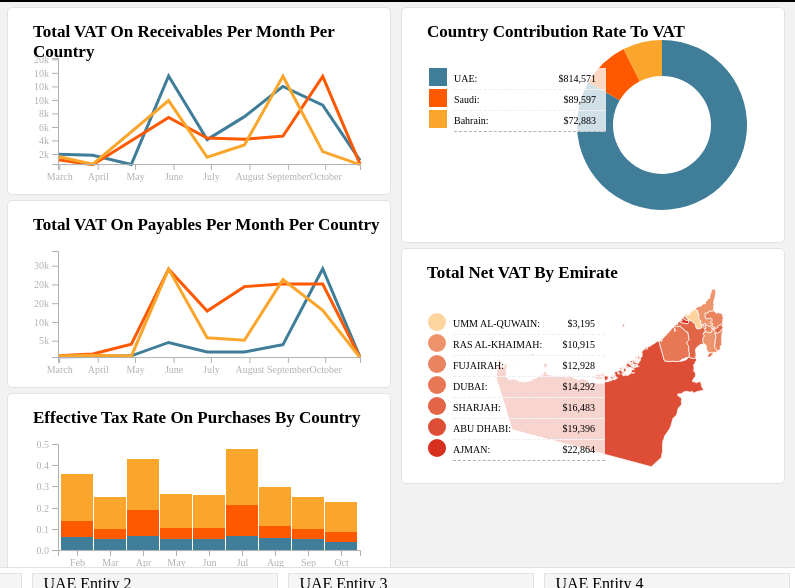
D3 v4 page, settled after 360 driven frames (6 s of simulated time); the page loaded 2 data file(s).


  window.dataLayer = window.dataLayer || [];
  function gtag(){dataLayer.push(arguments);}
  gtag('js', new Date());

  gtag('config', 'UA-80353750-1');

// ── js/scripts.js
function getUrlVars() {
    var vars = {},
        hash;

    if (window.location.href.indexOf("?") >= 1) {
        var hashes = window.location.href.slice(window.location.href.indexOf('?') + 1).split('&');

        for (var i = 0; i < hashes.length; i++) {
            hash = hashes[i].split('=');
            vars[hash[0]] = hash[1];
        }
    } else {
        var vars = {
            "data": "main"
        }
    }


    return vars;
}

$("#newData").click(function(){
    $(".wall").css("background","#000000a1").css("z-index","1000")
    $(".newupload").css("top","50%")
})
urlVars = getUrlVars()
console.log(urlVars.data)
const color = d3.scaleOrdinal(["rgb(63, 125, 152)", "#FF5900", "rgb(250, 165, 43)", "#77A22D", "#666666", "rgb(0, 153, 196)"]);



var currency = [{
    "country": "USD",
    "value": "1"
}, {
    "country": "AED",
    "value": "3.67"
}]

var currencySelect = d3.select("header").append("select").attr("id", "currencySelector")

var currencyOptions = currencySelect.selectAll("option")
    .data(currency)
    .enter()
    .append("option");

currencyOptions.text(function(d) {
        return d.country
    })
    .attr("value", function(d) {
        return d.value;


    })
    .attr("id", function(d) {
        return d.country;


    });

currencySelect.on("change", changeIt)

var sect = document.getElementById("currencySelector");
var country = sect.options[sect.selectedIndex].value;
var countryName = sect.options[sect.selectedIndex].id;
//console.log(country)
if (countryName == "AED") {
    var symbol = "د.إ"
} else {
    var symbol = "$"
}
// console.log(country)

function changeIt() {


    if ($(".changeView").attr("onclick") == "SingularView()") {
        $(".legend-container").remove()
        dashboard()
    } else {
        SingularView()
    }
    sideAnalytics()

}


function load_dataset(csv) {
    var data = d3.csvParse(csv)
    create_table(data);
}

function create_table(data) {

    // console.log(data)

}





$(".changeView").click(function() {

    if ($(".changeView").attr("onclick") == "SingularView()") {
        d3.select(".changeView").attr("onclick", "dashboard()")
        $(".changeView").text("Entitiy View")

        d3.select("#fourth").style("height", "91%").style("width", "-webkit-fill-available")
            // d3.select(".categories").style("height", "48%")


    } else {
        d3.select(".changeView").attr("onclick", "SingularView()")
        $(".changeView").text("Overall View")
    }
})

SingularView()
sideAnalytics()
var appHeight = "82%"

$(".main-container").css("height", appHeight)
    // $("#receivables").css("width", "50%")

d3.select(".main-container").style("height", $(".main-container").height() - 100)
d3.select(".side").style("height", $(".main-container").height() + 22)

var lastWidth = $(window).width();

$(window).resize(function() {

    if ($(window).width() != lastWidth) {
        // window.onresize = function(event) {
        var countdiv = $("#pie").length;
        var i = 1;
        $("#pie").remove()
        $("#pie").each(function() {

            if (countdiv != i) {
                $(this).remove();
            }
            i++;

        });

        var cnt = $("#newContainer").contents();
        $("#newContainer").replaceWith(cnt);
        $("svg").remove()
        $("#fourth *").remove()
        $("#taxrate *").remove()
        $("#pie *").remove()
        $("#pie").remove()
        $(".main h2").remove()

        // $(".side ul").remove()
        $(".main-container").css("height", appHeight)

        d3.select(".main-container").style("height", $(".main-container").height() - 100).attr("width", "-webkit-fill-available")
        d3.select(".side").style("height", $(".main-container").height() + 65)
        var obj = {};
        // $('#pie').each(function(){
        //     var text = $.trim($(this));
        //     if(obj[text]){
        //         $(this).remove();
        //     } else {
        //         obj[text] = true;
        //     }
        // })
        // $(function(){                                                               


        // });
        if ($(".changeView").attr("onclick") == "SingularView()") {
            dashboard()
        } else {
            SingularView()
        }




        // d3.selectAll("svg").attr("viewBox","0 0 "+$("#receivables").width()+" "+$("#receivables").width())

        setTimeout(function() {

                // var obj = {};
                // $('.legend-container').each(function(){
                //     var text = $.trim($(this).text());
                //     if(obj[text]){
                //         $(this).remove();
                //     } else {
                //         obj[text] = true;
                //     }
                // })
                var seen = {};
                $('.legend-container .legend').each(function() {
                    var txt = $(this).text();
                    if (seen[txt])
                        $(this).remove();
                    else
                        seen[txt] = true;
                });
                $('.legend-container').each(function() {
                    var txt = $(this).text();
                    if (seen[txt])
                        $(this).remove();
                    else
                        seen[txt] = true;
                });
            }, 150)
            // }
        lastWidth = $(window).width();
    }
})

function formatMoney(n, c, d, t) {
    var c = isNaN(c = Math.abs(c)) ? 0 : c,
        d = d == undefined ? "." : d,
        t = t == undefined ? "," : t,
        s = n < 0 ? "-" : "",
        i = String(parseInt(n = Math.abs(Number(n) || 0).toFixed(c))),
        j = (j = i.length) > 3 ? j % 3 : 0;

    return s + (j ? i.substr(0, j) + t : "") + i.substr(j).replace(/(\d{3})(?=\d)/g, "$1" + t) + (c ? d + Math.abs(n - i).toFixed(c).slice(2) : "");
};

function SingularView() {
    var sect = document.getElementById("currencySelector");
    var country = sect.options[sect.selectedIndex].value;
    var countryName = sect.options[sect.selectedIndex].id;
    // console.log(country)
    if (countryName == "AED") {
        var symbol = "د.إ"
    } else {
        var symbol = "$"
    }
    $("#pie svg").remove()
    $("#pie *").remove()
    $("#pie").remove()
    $(".tooltip").remove()
    $("#receivables").remove()
    $("#payables").remove()
    $("#taxrate").remove()
    $(".lower").hide()
    $("#secondary").addClass("SecondView")
    d3.select(".main").style("display", "flex")
    d3.select("#primary").style("display", "block")
    d3.select("#fourth").style("width", "100%")
    d3.select("#primary").append("div").attr("id", "newContainer").style("width", "100%")
    d3.select("#newContainer").append("div").attr("id", "receivables")
    d3.select("#newContainer").append("div").attr("id", "payables")
    d3.select("#newContainer").append("div").attr("id", "taxrate")
        // d3.select("#primary").append("div").attr("id", "distribution")
        // d3.select("#taxrate").style("margin-top", "1%")
    d3.select("#secondary").style("display", "block").style("height", "56%")
    d3.select("#fourth").style("height", "91%").style("width", "-webkit-fill-available")
    d3.select("#secondary").append("div").attr("id", "pie").style("width", "-webkit-fill-available")
    $("#pie").insertBefore("#fourth");
    $("svg").remove()
    $("#fourth *").remove()
    $(".main h2").remove()
    d3.csv("data/" + urlVars.data + "/data.csv", function(data) {


        // Iterate over array
        data.forEach(function(e, i) {
            // Iterate over the keys of object
            Object.keys(e).forEach(function(key) {

                // Copy the value
                var val = e[key],
                    newKey = key.replace(/\s+/g, '');

                // Remove key-value from object
                delete data[i][key];

                // Add value with new key
                data[i][newKey] = val;
            });
        });

        // // console.log(data)

        var parseTime = d3.timeParse("%d-%m-%y");
        // console.log(data);
        // console.log(country)

        var Entitydata = data.map(data => ({

            EntityCode: data.EntityCode,
            ReportingDate: Date.parse(parseTime(data.ReportingDate)),
            TransactionTypeCode: data.TransactionTypeCode,
            TaxClassificationCode: data.TaxClassificationCode,
            TransactionAmountNet: data.TransactionAmountNet * parseInt(country),
            TransactionAmountTax: data.TransactionAmountTax * parseInt(country),
            InvoiceID: data.InvoiceID,
            InvoiceDate: data.InvoiceDate,
            TransactionCurrency: data.TransactionCurrency,
            Currency: data.Currency,
            SupplyTypeCode: data.SupplyTypeCode,
            IrrecoverableCode: data.IrrecoverableCode,
            CustomerVATNumber: data.CustomerVATNumber,
            ShipTo: data.ShipTo,
            ShipFrom: data.ShipFrom,
            Emirate: data.Emirate
        }))

        // console.log(Entitydata)

        var data = data.map(data => ({

            // EntityCode: "one",

            EntityCode: data.EntityCode.split('_')[0],
            ReportingDate: Date.parse(parseTime(data.ReportingDate)),
            ClassicDate: parseTime(data.ReportingDate),
            TransactionTypeCode: data.TransactionTypeCode,
            TaxClassificationCode: data.TaxClassificationCode,
            TransactionAmountNet: data.TransactionAmountNet * parseInt(country),
            TransactionAmountTax: data.TransactionAmountTax * parseInt(country),
            InvoiceID: data.InvoiceID,
            InvoiceDate: data.InvoiceDate,
            TransactionCurrency: data.TransactionCurrency,
            Currency: data.Currency,
            SupplyTypeCode: data.SupplyTypeCode,
            IrrecoverableCode: data.IrrecoverableCode,
            CustomerVATNumber: data.CustomerVATNumber,
            ShipTo: data.ShipTo,
            ShipFrom: data.ShipFrom,
            Emirate: data.Emirate
        }))





        // console.log(data)

        // 2. Use the margin convention practice 
        var margin = {
                top: 50,
                right: 30,
                bottom: 30,
                left: 50
            },
            width = $("#taxrate").width() - margin.left - margin.right // Use the window's width 
            ,
            height = $("#taxrate").height() - margin.top - margin.bottom; // Use the window's height



        var dataset = data.filter(function(d) {
            return d.TransactionTypeCode == "receivable";
        })

        var Fulldataset = Entitydata.filter(function(d) {
            return d.TransactionTypeCode == "receivable";
        })


        d3.select("#receivables").append("h2").html("Total VAT on Receivables Per Month Per Country")


        // console.log(dataset)

        var svg = d3.select("#receivables")
            .append("svg")
            // .attr("viewBox","0 0 "+width+" "+height)
            .attr("width", width + margin.left + margin.right)
            .attr("height", height + margin.top + margin.bottom)
            .append("g")
            .attr("transform",
                "translate(" + margin.left + "," + margin.top + ")");

        var x = d3.scaleTime().range([0, width]);
        var y = d3.scaleLinear().range([height, 0]);





        // console.log(min)

        // Scale the range of the data
        x.domain(d3.extent(dataset, function(d) {
            return d.ReportingDate;
        }));
        // y.domain(d3.extent(dataset, function(d) {
        //     return d.TransactionAmountTax;
        // })).nice();


        // Nest the entries by symbol
        var dataNest = d3.nest()
            .key(function(d) {
                return d.EntityCode;
            })
            .key(function(d) {
                return d.ReportingDate;
            })
            .rollup(function(v) {
                return d3.sum(v, function(d) {
                    return d.TransactionAmountTax;
                });
            })
            .entries(dataset);

        // // console.log(dataNest);
        // Define the line
        var priceline = d3.line()
            .x(function(d) {
                return x(d.key);
            })
            .y(function(d) {
                return y(d.value);
            });


        // set the colour scale
        // var color = d3.scaleOrdinal(["rgb(0, 153, 196)","rgb(63, 125, 152)","rgb(238, 49, 36)","rgb(250, 165, 43)"]);

        // var color = d3.scaleOrdinal(["rgb(0, 153, 196)", "rgb(63, 125, 152)", "rgb(238, 49, 36)", "rgb(250, 165, 43)"]);


        legendSpace = width / dataNest.length; // spacing for the legend

        // // console.log(dataNest)


        // Loop through each symbol / key
        dataNest.forEach(function(d, i) {
            // console.log(d)

            var max = d3.max(d.values, function(d) {
                    // console.log(d);
                    return parseInt(d.value);
                })
                // console.log(max)

            var min = d3.min(d.values, function(d) {
                    return d.value;
                })
                // console.log([min, max])
            y.domain([(min * 1.2), (max * 1.2)])
                // console.log(dataNest)

            svg.append("path")
                .attr("class", "line")
                .style("stroke", function() { // Add the colours dynamically
                    return d.color = color(d.key);
                })
                .attr("d", priceline(d.values));

            // Add the Legend
            // var legend =    d3.selectAll(".lower").append("section").classed("legend-container",true)

            // d3.select(".legend-container").append("section")
            //        // .attr("x", (legendSpace/4)+i*legendSpace)  // space legend
            //        // .attr("y", height + (margin.bottom/2)+ 15)
            //        .attr("class", "legend")    // style the legend
            //        .style("fill", function() { // Add the colours dynamically
            //            return d.color = color(d.key); })
            //        .html("<section style='background:"+ color(d.key)+"' class='block'></section>"+d.key.replace(/_/g," ")); 

        });

        // Add the X Axis
        svg.append("g")
            .attr("class", "axis")

        .attr("transform", "translate(0," + height + ")")
            .call(d3.axisBottom(x).ticks(10))


        // Add the Y Axis
        svg.append("g")
            .attr("class", "y axis")
            .call(d3.axisLeft(y).tickFormat(d3.format(".0s")));

        //END OF RECIEVABLES

        //
        //
        //
        //

        //START OF PAYABLES

        var paydataset = data.filter(function(d) {
            return d.TransactionTypeCode == "payable";
        })


        d3.select("#payables").append("h2").html("Total VAT on Payables Per Month Per Country")

        var svg = d3.select("#payables")
            .append("svg")
            .attr("width", width + margin.left + margin.right)
            .attr("height", height + margin.top + margin.bottom)
            .append("g")
            .attr("transform",
                "translate(" + margin.left + "," + margin.top + ")");

        var x = d3.scaleTime().range([0, width]);
        var y = d3.scaleLinear().range([height, 0]);




        // var max = d3.max(paydataset, function(d) {
        //         return parseInt(d.TransactionAmountTax);
        //     })
        // console.log(max)

        // var min = d3.min(paydataset, function(d) {
        //         return d.TransactionAmountTax;
        //     })
        // console.log(min)

        // Scale the range of the data
        x.domain(d3.extent(paydataset, function(d) {
            return d.ReportingDate;
        }));
        // y.domain(d3.extent(dataset, function(d) {
        //     return d.TransactionAmountTax;
        // })).nice();
        // y.domain([min - 200000, max])

        // Nest the entries by symbol
        var dataNest = d3.nest()
            .key(function(d) {
                return d.EntityCode;
            })
            .key(function(d) {
                return d.ReportingDate;
            })
            .rollup(function(v) {
                return d3.sum(v, function(d) {
                    return d.TransactionAmountTax;
                });
            })
            .entries(paydataset);


        // Define the line
        var priceline = d3.line()
            .x(function(d) {
                return x(d.key);
            })
            .y(function(d) {
                return y(d.value);
            });

        // set the colour scale
        // var color = d3.scaleOrdinal(["#FF8000","#005DA2","#DC0A0A","#387C2B"]);

        legendSpace = width / dataNest.length; // spacing for the legend

        // console.log(dataNest)


        // Loop through each symbol / key
        dataNest.forEach(function(d, i) {


            var max = d3.max(d.values, function(d) {
                    // console.log(d);
                    return parseInt(d.value);
                })
                // console.log(max)

            var min = d3.min(d.values, function(d) {
                    return d.value;
                })
                // console.log([min, max])
            y.domain([(min * 1.2), (max * 1.2)])
                // console.log(dataNest)
            svg.append("path")
                .attr("class", "line")
                .style("stroke", function() { // Add the colours dynamically
                    return d.color = color(d.key)
                })
                .attr("d", priceline(d.values))


            // Add the Legend
            // svg.append("text")
            //     .attr("x", (legendSpace/4)+i*legendSpace)  // space legend
            //     .attr("y", height + (margin.bottom/2)+ 15)
            //     .attr("class", "legend")    // style the legend
            //     .style("fill", function() { // Add the colours dynamically
            //         return d.color = color(d.key); })
            //     .text(d.key.replace(/_/g," ")); 

        });

        // Add the X Axis
        svg.append("g")
            .attr("class", "axis")
            .attr("transform", "translate(0," + height + ")")
            .call(d3.axisBottom(x).ticks(10))


        // Add the Y Axis
        svg.append("g")
            .attr("class", "y axis")
            .call(d3.axisLeft(y).ticks(5).tickFormat(d3.format(".0s")));



        //END of PAYABLES

        //
        //
        //
        //

        // Start of Effective tax rate on sales 

        // set the ranges


        // append the svg object to the body of the page
        // append a 'group' element to 'svg'
        // moves the 'group' element to the top left margin



        var EntityVat = d3.nest()
            .key(function(d) {
                return d.ClassicDate;
            })
            .key(function(d) {
                return d.EntityCode;
            })
            .rollup(function(v) {
                return {
                    count: v.length,
                    // EntityCode: data.EntityCode,
                    totalReceivables: d3.sum(v, function(d) {
                        return d.TransactionAmountNet;
                    }),
                    totalPayable: d3.sum(v, function(d) {
                        return d.TransactionAmountTax;
                    }),
                    taxRate: d3.sum(v, function(d) {
                            return d.TransactionAmountTax;
                        }) / d3.sum(v, function(d) {
                            return d.TransactionAmountNet;
                        })
                        // taxRate: (totalReceivables/totalPayable)
                        // avg: d3.mean(v, function(d) { return d.amount; })
                };
            })
            .entries(data);


        // console.log("EntityVat:", EntityVat)

        var taxMetrics = [];


        for (var j = 0; j < EntityVat.length; j++) {
            for (var i = 0; i < EntityVat[j].values.length; i++) {
                // console.log(j)

                taxMetrics.push({
                    Date: EntityVat[j].key,
                    [EntityVat[j].values[i].key]: EntityVat[j].values[i].value.taxRate
                })


            }
        }
        var taxMetrics = taxMetrics.filter(function(v) {
            return this[v.Date] ?
                !Object.assign(this[v.Date], v) :
                (this[v.Date] = v);
        }, {});

        var columns = Object.keys(taxMetrics[0]).slice(1)


        var causes = Object.keys(taxMetrics[0]).slice(1)
            // // console.log(Object.keys(taxMetrics[0]))

        var x = d3.scaleBand()
            .rangeRound([0, width])

        var y = d3.scaleLinear()
            .rangeRound([height, 0])

        var z = d3.scaleOrdinal(d3.schemeCategory10)

        var xAxis = d3.axisBottom()
            .scale(x)
            // .tickFormat(d3.timeFormat('%b'))

        var yAxis = d3.axisRight()
            .scale(y)

        d3.select("#taxrate").append("h2").html("Effective Tax Rate on Purchases by Country")

        var svg = d3.select("#taxrate").append("svg")
            .attr("width", width + margin.left + margin.right)
            .attr("height", height + margin.top + margin.bottom)
            .append("g")
            .attr("transform",
                "translate(" + margin.left + "," + margin.top + ")");




        // var type = (d) => {
        //     d.date = parseDate(d.date)
        //     causes.forEach(c => {
        //         d[c] = +d[c]
        //     })
        //     return d
        // }

        // d3.tsv('crimea.tsv', type, (crimea) => {

        var layers = d3.stack()
            .keys(causes)
            (taxMetrics)
            // console.log(layers)
            // console.log(layers)

        var div = d3.select("body").append("div")
            .attr("class", "tooltip")
            .style("opacity", 0);


        x.domain(layers[0].map(d => d.data.Date.slice(4, 8)))

        y.domain([0, d3.max(layers[layers.length - 1], d => (d[0] + d[1]))]).nice()
        z.domain(causes)

        var layer = svg.selectAll('layer')
            .data(layers)
            .enter()
            .append('g')
            .attr('class', 'layer')
            .attr("fill", function(d) {
                return color(d.key);
            })

        layer.selectAll('rect')
            .data(d => d)
            .enter()
            .append('rect')
            // .attr("class",fun)
            .attr('x', d => x(d.data.Date.slice(4, 8)))
            .attr('y', d => y(d[0] + d[1]))
            .attr('height', d => y(d[0]) - y(d[1] + d[0]))
            .attr('width', x.bandwidth() - 1)
            // .on("mouseover", function() {
            //     tooltip.style("display", null);
            // })
            // .on("mouseout", function() {
            //     tooltip.style("display", "none");
            // })
            // .on("mousemove", function(d) {
            //     var xPosition = d3.mouse(this)[0] - 15;
            //     var yPosition = d3.mouse(this)[1] - 25;
            //     tooltip.attr("transform", "translate(" + xPosition + "," + yPosition + ")");
            //     tooltip.select("text").text(((d[1]-d[0])*100).toFixed(2)+"%");
            // })
            .on("mouseover", function(d) { // console.log(d);       
                div.transition()
                    .duration(200)
                    .style("opacity", .9);
                div.html(((d[1] - d[0]) * 100).toFixed(2) + "%")

                // .html(d.properties.NAME_1+ "<br />"+)    
                .style("left", (d3.event.pageX - $(".tooltip").width() - 20) + "px")
                    .style("top", (d3.event.pageY + 10) + "px");
            })
            .on("mouseout", function(d) {
                div.transition()
                    .duration(500)
                    .style("opacity", 0);
            });

        // var legend = layer.append("g")
        //     .attr("font-family", "sans-serif")
        //     .attr("font-size", 10)
        //     .attr("text-anchor", "end")
        //   .selectAll("g")
        //   .data(causes.slice().reverse())
        //   .enter().append("g")
        //     .attr("transform", function(d, i) { return "translate(0," + i * 20 + ")"; });

        // legend.append("rect")
        //     .attr("x", width - 19)
        //     .attr("width", 19)
        //     .attr("height", 19)
        //     .attr("fill", color);

        // legend.append("text")
        //     .attr("x", width - 24)
        //     .attr("y", 9.5)
        //     .attr("dy", "0.32em")
        //     .text(function(d) { return d; });


        // Prep the tooltip bits, initial display is hidden


        svg.append("g")
            .attr("class", "axis")
            .attr("id", "goodAxis")
            .attr("transform", "translate(0," + height + ")")
            .call(d3.axisBottom(x).ticks(5))


        // Add the Y Axis
        svg.append("g")
            .attr("class", "y axis")
            .call(d3.axisLeft(y).ticks(7));

        var regionlocations = dataset.filter(function(d) {

                return d.Emirate != "";
            })
            // console.log(regionlocations);

        // .rollup(function(v) { return {
        //     count: v.length,
        //     // EntityCode: data.EntityCode,
        //     totalReceivables: d3.sum(v, function(d) { return d.TransactionAmountNet; }),
        //     totalPayable: d3.sum(v, function(d) { return d.TransactionAmountTax; }),
        //     taxRate:d3.sum(v, function(d) { return d.TransactionAmountNet; })/d3.sum(v, function(d) { return d.TransactionAmountTax; })
        //     // taxRate: (totalReceivables/totalPayable)
        //     // avg: d3.mean(v, function(d) { return d.amount; })
        //   }; })


        var locationCount = d3.nest()
            .key(function(d) {
                return d.Emirate;
            })
            .rollup(function(v) {
                return {
                    count: v.length,
                    totalReceivables: d3.sum(v, function(d) {
                        return d.TransactionAmountTax;
                    }),


                }
            })
            .entries(regionlocations);



        var EntitiyCount = d3.nest()
            .key(function(d) {
                return d.EntityCode;
            })
            .rollup(function(v) {
                return {
                    count: v.length,
                    totalReceivables: d3.sum(v, function(d) {
                        return d.TransactionAmountNet;
                    }),


                }
            })
            .entries(Fulldataset);
        // console.log(locationCount);
        var children = locationCount

        var dataset = {
            children
        }

        // console.log(dataset)
        // var diameter = width;
        //   var color = d3.scaleOrdinal(d3.schemeCategory20);

        //   var bubble = d3.pack(dataset)
        //       .size([width, height])
        //       // .padding(1.5);

        //   var svg = d3.select("#fourth")
        //       .append("svg")
        //       .attr("width", width)
        //       .attr("height", height)
        //       .attr("class", "bubble");

        //   var nodes = d3.hierarchy(dataset)
        //       .sum(function(d) { return d.value; });

        //   var node = svg.selectAll(".node")
        //       .data(bubble(nodes).descendants())
        //       .enter()
        //       .filter(function(d){
        //           return  !d.children
        //       })
        //       .append("g")
        //       .attr("class", "node")
        //       .attr("transform", function(d) {
        //           return "translate(" + d.x + "," + d.y + ")";
        //       });

        //   node.append("title")
        //       .text(function(d) {
        //           return d.key + ": " + d.value;
        //       });

        //   node.append("circle")
        //       .attr("r", function(d) {
        //           return d.r;
        //       })
        //       .style("fill", function(d,i) {
        //           return color(i);
        //       });

        //   node.append("text")
        //       .attr("dy", ".2em")
        //       .style("text-anchor", "middle")
        //       .text(function(d) {
        //           return d.data.key.substring(0, d.r / 3);
        //       })
        //       .attr("font-family", "sans-serif")
        //       .attr("font-size", function(d){
        //           return d.r/5;
        //       })
        //       .attr("fill", "white");

        //   node.append("text")
        //       .attr("dy", "1.3em")
        //       .style("text-anchor", "middle")
        //       .text(function(d) {
        //           return d.data.value;
        //       })
        //       .attr("font-family",  "Gill Sans", "Gill Sans MT")
        //       .attr("font-size", function(d){
        //           return d.r/5;
        //       })
        //       .attr("fill", "white");

        //   d3.select(self.frameElement)
        //       .style("height", height + "px");

        // var tooltip = d3.select('#pie')
        //     .append('div')
        //     .attr('class', 'tooltip');

        // tooltip.append('div')
        //     .attr('class', 'label');

        // tooltip.append('div')
        //     .attr('class', 'count');

        // tooltip.append('div')
        //     .attr('class', 'percent');

        d3.select("#fourth").append("h2").html("Total Net VAT By Emirate")

        // if($(window).width() == 1424) {
        //         // 2. Use the margin convention practice 
        //      var width = $("#fourth").width()*.75;
        //         var height = $("#fourth").height()*.75;
        // }
        // else{
        //         // 2. Use the margin convention practice 

        // }

        var width = $("#fourth").width();
        var height = $("#fourth").height();

        var radius = Math.min(width, height) / 2.2;

        // var color = d3.scaleOrdinal(["rgb(0, 153, 196)", "rgb(63, 125, 152)", "rgb(238, 49, 36)", "rgb(250, 165, 43)"]);

        var lowColor = '#fdd49e'
        var highColor = '#d7301f'


        var minVal = d3.min(locationCount, function(d) {
            return d.value.totalReceivables;
        })
        var maxVal = d3.max(locationCount, function(d) {
                return d.value.totalReceivables;
            })
            // console.log(minVal,maxVal)
        var ramp = d3.scaleLinear().domain([minVal, maxVal]).range([lowColor, highColor])

        var payables = data.filter(function(d) {
            return d.TransactionTypeCode == "payable";
        })

        var expenseMetrics = d3.nest()
            .key(function(d) {
                return d.EntityCode;
            })
            .rollup(function(v) {
                return {
                    payableCount: v.length,
                    totalTransactions: d3.sum(v, function(d) {
                        return d.TransactionAmountNet;
                    }),
                    totalTax: d3.sum(v, function(d) {
                        return d.TransactionAmountTax;
                    }),
                    // taxRate: (totalReceivables/totalPayable)
                    // avg: d3.mean(v, function(d) { return d.amount; })
                };
            })
            .entries(payables);

        var expenseMetrics = expenseMetrics.map(expenseMetrics => ({

            region: expenseMetrics.key,
            total_Payable_Tax: expenseMetrics.value.totalTax,
            total_Payable_Transactions: expenseMetrics.value.totalTransactions,
            tax_Payable_Rate: expenseMetrics.value.totalTax / expenseMetrics.value.totalTransactions,
            payableCount: expenseMetrics.value.payableCount


        }))



        d3.select("#pie").append("h2").html("Country contribution rate to VAT")
        var svg = d3.select('#pie')
            .append('svg')
            .attr('width', width)
            .attr('height', height)
            .append('g')
            .attr('transform', 'translate(' + (width / 2) +
                ',' + (height / 2) + ')');


        var div = d3.select("body").append("div")
            .attr("class", "tooltip")
            .style("opacity", 0);


        var donutWidth = 45;

        var arc = d3.arc()
            .innerRadius(radius - donutWidth)
            .outerRadius(radius);

        var pie = d3.pie()
            .value(function(d) {
                return d.total_Payable_Tax;
            })
            .sort(null);

        var legendRectSize = 18;
        var legendSpacing = 4;

        // console.log(pie(EntitiyCount))

        var path = svg.selectAll('path')
            .data(pie(expenseMetrics))
            .enter()
            .append('path')
            .attr("id", d => d.data.region)
            .attr('d', arc)
            .attr('fill', function(d, i) {
                return color(d.data.region);

            })
            .on("mouseover", function(d) { // console.log(d);       
                div.transition()
                    .duration(200)
                    .style("opacity", .9);
                div.html(d.data.region + "<br />" + symbol + formatMoney(d.data.total_Payable_Tax))

                // .html(d.properties.NAME_1+ "<br />"+)    
                .style("left", (d3.event.pageX - $(".tooltip").width() - 20) + "px")
                    .style("top", (d3.event.pageY + 10) + "px");
            })
            .on("mouseout", function(d) {
                div.transition()
                    .duration(500)
                    .style("opacity", 0);
            });


        // d3.select("#fourth").data(locationCount).enter().append("div").html(d=>d.key +": " +d.value)

        // path.on('mouseover', function(d) {
        //     var total = d3.sum(EntitiyCount.map(function(d) {
        //         return d.value.count;
        //     }));
        //     var percent = Math.round(1000 * d.data.value.count / total) / 10;
        //     tooltip.select('.label').html(d.data.key);
        //     tooltip.select('.count').html(d.data.value.count);
        //     tooltip.select('.percent').html(percent + '%');
        //     tooltip.style('display', 'block');
        // });

        // path.on('mouseout', function() {
        //     tooltip.style('display', 'none');
        // });


        // console.log(EntitiyCount)
        var legend = d3.select('#pie')
            .append('span')
            .attr('class', 'pieLegend')

        legend.selectAll("#pie")
            .data(expenseMetrics)
            .enter()
            .append('section')
            .attr("id", function(d) {
                // console.log(d);
                return d.region.replace(/ /g, "").toLowerCase()
            })
            .style('width', legendRectSize)
            .style('height', legendRectSize)
            .style("fill", function(d) {
                return color(d.region)
            })
            .style('background', function(d) {
                return color(d.region)
            })
            .append('article')
            // .data(locationCount)
            // .enter()
            // .attr('x', legendRectSize + legendSpacing)
            // .attr('y', legendRectSize - legendSpacing)

        .html(function(d) {
            if (d.total_Payable_Tax < 0) {
                return d.region.replace(/_/g, " Entity ") + ": <a><span style='color:#2daf2d'> " + symbol + "(" + formatMoney(d.total_Payable_Tax.toFixed(0).replace("-", "")) + ")</span></a>"
            } else {
                return d.region.replace(/_/g, " Entity ") + ": <a>" + symbol + formatMoney(d.total_Payable_Tax) + "</a>"
            }
        })



        // console.log(color.domain())

        var legend = d3.select('#fourth')
            .append('span')
            .attr('class', 'fourthLegend')

        legend.selectAll("#fourth")
            .data(locationCount.sort(function(a, b) {
                return a.value.totalReceivables - b.value.totalReceivables
            }))
            .enter()
            .append('section')
            .attr("id", function(d) {
                return d.key.replace(/ /g, "").toLowerCase()
            })
            .style('width', legendRectSize)
            .style('height', legendRectSize)
            .style("fill", function(d) {
                return ramp(d.value.totalReceivables)
            })
            .style('background', function(d) {
                return ramp(d.value.totalReceivables)
            })
            .append('article')
            // .data(locationCount)
            // .enter()
            // .attr('x', legendRectSize + legendSpacing)
            // .attr('y', legendRectSize - legendSpacing)

        .html(function(d) {
                if (d.value.totalReceivables < 0) {
                    return d.key + ": <a><span style='color:#2daf2d'>  " + symbol + "(" + formatMoney(d.value.totalReceivables.toFixed(0).replace("-", "")) + ")</span></a>"
                } else {
                    return d.key + ": <a>" + symbol + formatMoney(d.value.totalReceivables) + "</a>"
                }
            })
            // .html(function(d) { // console.log(d); return d.key + ": <a>" + d.value.totalReceivables; + "</a>" });
        var projection = d3.geoAlbers()
            .scale(1)
            .translate([0, 0])
            .rotate([0, 50]);


        var path = d3.geoPath()
            .projection(projection);

        var svg = d3.select("#fourth").append("svg")
            .attr("width", width)
            .attr("height", height);

        d3.json("data/map_data/UAE.json", function(error, topology) {
            if (error) throw error;
            // console.log(topology);
            var states = topojson.feature(topology, topology.objects.ARE_adm1)
                // var states = topojson.feature(topologym,.objects.continent_Asia_subunits)
                // var continents = topojson.feature(topology, topology.objects.continent_Asia_subunits).features;

            var continents = topojson.feature(topology, topology.objects.ARE_adm1).features;
            // state = states.features.filter(function(d) { return d.id === 34; })[0];



            for (var i = 0; i < locationCount.length; i++) {

                // Grab State Name
                var dataState = locationCount[i].key;
                // console.log(dataState)
                // Grab data value 
                var dataValue = locationCount[i].value.totalReceivables;

                // Find the corresponding state inside the GeoJSON
                for (var j = 0; j < states.features.length; j++) {
                    var jsonState = states.features[j].properties.NAME_1.toUpperCase()
                        // console.log(jsonState)
                    if (dataState == jsonState) {

                        // Copy the data value into the JSON
                        states.features[j].properties.financial = dataValue;

                        // Stop looking through the JSON
                        break;
                    }
                }
            }
            // console.log(states)
            // projection
            var b = path.bounds(states),
                s = .95 / Math.max((b[1][0] - b[0][0]) / width, (b[1][1] - b[0][1]) / height),
                t = [(width - s * (b[1][0] + b[0][0])) / 2, (height - s * (b[1][1] + b[0][1])) / 2];

            projection
                .scale(s)
                .translate(t);

            // Define the div for the tooltip
            var div = d3.select("body").append("div")
                .attr("class", "tooltip")
                .style("opacity", 0);


            svg.append("path")
                .datum(states)
                .style("display", "none")
                .attr("id", function(d) {
                    return d.features[0].properties.NAME_1.replace(/ /g, "").toLowerCase()
                })
                .attr("d", path)
                // .style("fill", function(d, i) {return $("#"+d.properties.NAME_1.replace(/ /g,"").toLowerCase()).css('fill') });

            svg.append("path")
                .datum(topojson.mesh(topology, topology.objects.ARE_adm1, function(a, b) {
                    return a !== b;
                }))
                .attr("class", "mesh")
                .attr("d", path)


            svg.append("path")
                .datum(states)
                .attr("class", "outline")
                .attr("d", path);

            svg.selectAll(".continent")
                .data(continents)
                .enter()
                .append("path")
                .attr("d", path)
                .attr("class", function(d) {
                    return d.properties.NAME_1.replace(/ /g, "").toLowerCase()
                })
                .attr("title", function(d, i) {
                    //// console.log(d.properties.continent)
                    return d.properties.ARE_adm1;
                })
                .style("fill", function(d, i) {
                    return $("#" + d.properties.NAME_1.replace(/ /g, "").toLowerCase()).css('fill')
                })
                .on("mouseover", function(d) { // console.log(d);		
                    div.transition()
                        .duration(200)
                        .style("opacity", .9);
                    div.html(function() {
                        if (d.properties.financial < 0) {
                            return d.properties.NAME_1 + "<br /><a><span style='color:#2daf2d'> " + symbol + "(" + formatMoney(d.properties.financial.toFixed(0).replace("-", "")) + ")</span></a>"
                        } else {
                            return d.properties.NAME_1 + "<br /><a>" + symbol + formatMoney(d.properties.financial) + "</a>"
                        }
                    })

                    // .html(d.properties.NAME_1+ "<br />"+)	
                    .style("left", (d3.event.pageX - $(".tooltip").width() - 20) + "px")
                        .style("top", (d3.event.pageY + 10) + "px");
                })
                .on("mouseout", function(d) {
                    div.transition()
                        .duration(500)
                        .style("opacity", 0);
                });

        });

    })

}

function dashboard() {
    // <div class="lower"><section class="label">Entity:</section></div>
    var sect = document.getElementById("currencySelector");
    var country = sect.options[sect.selectedIndex].value;
    var countryName = sect.options[sect.selectedIndex].id;
    // console.log(country)
    if (countryName == "AED") {
        var symbol = "د.إ"
    } else {
        var symbol = "$"
    }
    $(".lower").show()
    $(".legend-container").remove()
    $(".tooltip").remove()
    $("svg").remove()
    $("#fourth *").remove()
    $("#pie").remove()
    $("#pie *").remove()
    $(".main h2").remove()
    $("#payables").remove()
    $("#secondary").removeClass("SecondView")

    var cnt = $("#newContainer").contents();
    $("#newContainer").replaceWith(cnt);
    // d3.select("#newContainer").remove()
    // d3.select("#primary").append("div").attr("id", "receivables")
    // d3.select("#newContainer").append("div").attr("id", "payables")
    // d3.select("#newContainer").append("div").attr("id", "taxrate")
    d3.select("#secondary").style("display", "").style("height", "")
        // d3.select("#secondary").append("div").attr("id", "taxrate")

    d3.select(".main").style("display", "block")
    d3.select("#primary").style("display", "flex").append("div").attr("id", "payables")

    $("#taxrate").insertBefore("#fourth");


    $(".main-container").css("height", appHeight)
    $("#receivables").css("width", "50%")
    d3.select("#fourth").style("height", "").style("width", "")
    d3.select(".main-container").style("height", $(".main-container").height() - 100)
    d3.select(".side").style("height", $(".main-container").height() + 22)


    d3.csv("data/" + urlVars.data + "/data.csv", function(data) {

        data.forEach(function(e, i) {
            // Iterate over the keys of object
            Object.keys(e).forEach(function(key) {

                // Copy the value
                var val = e[key],
                    newKey = key.replace(/\s+/g, '');

                // Remove key-value from object
                delete data[i][key];

                // Add value with new key
                data[i][newKey] = val;
            });
        });



        // // console.log(data)

        var parseTime = d3.timeParse("%d-%m-%y");
        // console.log(data);
        var data = data.map(data => ({

            EntityCode: data.EntityCode,
            ReportingDate: Date.parse(parseTime(data.ReportingDate)),
            ClassicDate: parseTime(data.ReportingDate),
            TransactionTypeCode: data.TransactionTypeCode,
            TaxClassificationCode: data.TaxClassificationCode,
            TransactionAmountNet: data.TransactionAmountNet * parseInt(country),
            TransactionAmountTax: data.TransactionAmountTax * parseInt(country),
            InvoiceID: data.InvoiceID,
            InvoiceDate: data.InvoiceDate,
            TransactionCurrency: data.TransactionCurrency,
            Currency: data.Currency,
            SupplyTypeCode: data.SupplyTypeCode,
            IrrecoverableCode: data.IrrecoverableCode,
            CustomerVATNumber: data.CustomerVATNumber,
            ShipTo: data.ShipTo,
            ShipFrom: data.ShipFrom,
            Emirate: data.Emirate
        }))



        // console.log(data)
        if ($(window).width() <= 1024) {
            // 2. Use the margin convention practice 
            var margin = {
                    top: 50,
                    right: 30,
                    bottom: 30,
                    left: 50
                },
                width = $("#receivables").width() - margin.left - margin.right // Use the window's width 
                ,
                height = $("#receivables").height() - margin.top - margin.bottom; // Use the window's height

        } else {
            // 2. Use the margin convention practice 
            var margin = {
                    top: 50,
                    right: 30,
                    bottom: 30,
                    left: 50
                },
                width = $("#fourth").width() - margin.left - margin.right // Use the window's width 
                ,
                height = $("#fourth").height() - margin.top - margin.bottom; // Use the window's height

        }

        var dataset = data.filter(function(d) {
            return d.TransactionTypeCode == "receivable";
        })


        d3.select("#receivables").append("h2").html("Total VAT on Receivables Per Month Per Entity")


        // console.log(dataset)

        var svg = d3.select("#receivables")
            .append("svg")
            // .attr("viewBox","0 0 "+width+" "+height)
            .attr("width", width + margin.left + margin.right)
            .attr("height", height + margin.top + margin.bottom)
            .append("g")
            .attr("transform",
                "translate(" + margin.left + "," + margin.top + ")");

        var x = d3.scaleTime().range([0, width]);
        var y = d3.scaleLinear().range([height, 0]);




        // var max = d3.max(dataset, function(d) {
        //         return parseInt(d.TransactionAmountTax);
        //     })
        //     // console.log(max)

        // var min = d3.min(dataset, function(d) {
        //         return d.TransactionAmountTax;
        //     })
        // console.log(min)

        // Scale the range of the data
        x.domain(d3.extent(dataset, function(d) {
            return d.ReportingDate;
        }));
        // y.domain(d3.extent(dataset, function(d) {
        //     return d.TransactionAmountTax;
        // })).nice();
        // y.domain(["-18000", "22000"])

        // Nest the entries by symbol
        var dataNest = d3.nest()
            .key(function(d) {
                return d.EntityCode;
            })
            .key(function(d) {
                return d.ReportingDate;
            })
            .rollup(function(v) {
                return d3.sum(v, function(d) {
                    return d.TransactionAmountTax;
                });
            })
            .entries(dataset);

        // // console.log(dataNest);
        // Define the line
        var priceline = d3.line()
            .x(function(d) {
                return x(d.key);
            })
            .y(function(d) {
                return y(d.value);
            });

        // set the colour scale
        // var color = d3.scaleOrdinal(["rgb(0, 153, 196)","rgb(63, 125, 152)","rgb(238, 49, 36)","rgb(250, 165, 43)"]);



        legendSpace = width / dataNest.length; // spacing for the legend

        // // console.log(dataNest)


        // Loop through each symbol / key
        dataNest.forEach(function(d, i) {

            var max = d3.max(d.values, function(d) {
                    // console.log(d);
                    return parseInt(d.value);
                })
                // console.log(max)

            var min = d3.min(d.values, function(d) {
                    return d.value;
                })
                // console.log([min, max])
            y.domain([(min * 1.2), (max * 1.2)])
                // console.log(dataNest)

            svg.append("path")
                .attr("class", "line")
                .style("stroke", function() { // Add the colours dynamically
                    return d.color = color(d.key);
                })
                .attr("d", priceline(d.values));

            // Add the Legend
            var legend = d3.selectAll(".lower").append("section").classed("legend-container", true)

            d3.select(".legend-container").append("section")
                // .attr("x", (legendSpace/4)+i*legendSpace)  // space legend
                // .attr("y", height + (margin.bottom/2)+ 15)
                .attr("class", "legend") // style the legend
                .style("fill", function() { // Add the colours dynamically
                    return d.color = color(d.key);
                })
                .html("<section style='background:" + color(d.key) + "' class='block'></section>" + d.key.replace(/_/g, " "));

        });

        // Add the X Axis
        svg.append("g")
            .attr("class", "axis")
            .attr("transform", "translate(0," + height + ")")
            .call(d3.axisBottom(x).ticks(10))


        // Add the Y Axis
        svg.append("g")
            .attr("class", "y axis")
            .call(d3.axisLeft(y).tickFormat(d3.format(".0s")));

        //END OF RECIEVABLES

        //
        //
        //
        //

        //START OF PAYABLES

        var paydataset = data.filter(function(d) {
            return d.TransactionTypeCode == "payable";
        })


        d3.select("#payables").append("h2").html("Total VAT on Payables Per Month Per Entity")

        var svg = d3.select("#payables")
            .append("svg")
            .attr("width", width + margin.left + margin.right)
            .attr("height", height + margin.top + margin.bottom)
            .append("g")
            .attr("transform",
                "translate(" + margin.left + "," + margin.top + ")");

        var x = d3.scaleTime().range([0, width]);
        var y = d3.scaleLinear().range([height, 0]);




        var max = d3.max(paydataset, function(d) {
                return parseInt(d.TransactionAmountTax);
            })
            // console.log(max)

        var min = d3.min(paydataset, function(d) {
                return d.TransactionAmountTax;
            })
            // console.log(min)

        // Scale the range of the data
        x.domain(d3.extent(paydataset, function(d) {
            return d.ReportingDate;
        }));
        // console.log(min, max)
        // y.domain(d3.extent(dataset, function(d) {
        //     return d.TransactionAmountTax;
        // })).nice();
        y.domain([min - 10000, max])

        // Nest the entries by symbol
        var dataNest = d3.nest()
            .key(function(d) {
                return d.EntityCode;
            })
            .key(function(d) {
                return d.ReportingDate;
            })
            .rollup(function(v) {
                return d3.sum(v, function(d) {
                    return d.TransactionAmountTax;
                });
            })
            .entries(paydataset);


        // Define the line
        var priceline = d3.line()
            .x(function(d) {
                return x(d.key);
            })
            .y(function(d) {
                return y(d.value);
            });

        // set the colour scale
        // var color = d3.scaleOrdinal(["#FF8000","#005DA2","#DC0A0A","#387C2B"]);

        legendSpace = width / dataNest.length; // spacing for the legend

        // console.log(dataNest)


        // Loop through each symbol / key
        dataNest.forEach(function(d, i) {

            svg.append("path")
                .attr("class", "line")
                .style("stroke", function() { // Add the colours dynamically
                    return d.color = color(d.key);
                })
                .attr("d", priceline(d.values));

            // Add the Legend
            // svg.append("text")
            //     .attr("x", (legendSpace/4)+i*legendSpace)  // space legend
            //     .attr("y", height + (margin.bottom/2)+ 15)
            //     .attr("class", "legend")    // style the legend
            //     .style("fill", function() { // Add the colours dynamically
            //         return d.color = color(d.key); })
            //     .text(d.key.replace(/_/g," ")); 

        });

        // Add the X Axis
        svg.append("g")
            .attr("class", "axis")
            .attr("transform", "translate(0," + height + ")")
            .call(d3.axisBottom(x).ticks(10))


        // Add the Y Axis
        svg.append("g")
            .attr("class", "y axis")
            .call(d3.axisLeft(y).ticks(5).tickFormat(d3.format(".0s")));



        //END of PAYABLES

        //
        //
        //
        //

        // Start of Effective tax rate on sales 

        // set the ranges


        // append the svg object to the body of the page
        // append a 'group' element to 'svg'
        // moves the 'group' element to the top left margin


        var EntityVat = d3.nest()
            .key(function(d) {
                return d.ClassicDate;
            })
            .key(function(d) {
                return d.EntityCode;
            })
            .rollup(function(v) {
                return {
                    count: v.length,
                    // EntityCode: data.EntityCode,
                    totalReceivables: d3.sum(v, function(d) {
                        return d.TransactionAmountNet;
                    }),
                    totalPayable: d3.sum(v, function(d) {
                        return d.TransactionAmountTax;
                    }),
                    taxRate: d3.sum(v, function(d) {
                            return d.TransactionAmountTax;
                        }) / d3.sum(v, function(d) {
                            return d.TransactionAmountNet;
                        })
                        // taxRate: (totalReceivables/totalPayable)
                        // avg: d3.mean(v, function(d) { return d.amount; })
                };
            })
            .entries(data);


        // console.log("EntityVat:", EntityVat)

        var taxMetrics = [];


        for (var j = 0; j < EntityVat.length; j++) {
            for (var i = 0; i < EntityVat[j].values.length; i++) {
                // console.log(j)

                taxMetrics.push({
                    Date: EntityVat[j].key,
                    [EntityVat[j].values[i].key]: EntityVat[j].values[i].value.taxRate
                })


            }
        }

        var taxMetrics = taxMetrics.filter(function(v) {
            return this[v.Date] ?
                !Object.assign(this[v.Date], v) :
                (this[v.Date] = v);
        }, {});

        var columns = Object.keys(taxMetrics[0]).slice(1)


        var causes = Object.keys(taxMetrics[0]).slice(1)
            // // console.log(Object.keys(taxMetrics[0]))

        var x = d3.scaleBand()
            .rangeRound([0, width])

        var y = d3.scaleLinear()
            .rangeRound([height, 0])

        var z = d3.scaleOrdinal(d3.schemeCategory10)

        var xAxis = d3.axisBottom()
            .scale(x)
            .tickFormat(d3.timeFormat('%b'))

        var yAxis = d3.axisRight()
            .scale(y)

        d3.select("#taxrate").append("h2").html("Effective Tax Rate on Purchases by Entity")

        var svg = d3.select("#taxrate").append("svg")
            .attr("width", width + margin.left + margin.right)
            .attr("height", height + margin.top + margin.bottom)
            .append("g")
            .attr("transform",
                "translate(" + margin.left + "," + margin.top + ")");




        // var type = (d) => {
        //     d.date = parseDate(d.date)
        //     causes.forEach(c => {
        //         d[c] = +d[c]
        //     })
        //     return d
        // }

        // d3.tsv('crimea.tsv', type, (crimea) => {

        var layers = d3.stack()
            .keys(causes)
            (taxMetrics)
            // console.log(layers)
            // console.log(layers)

        var div = d3.select("body").append("div")
            .attr("class", "tooltip")
            .style("opacity", 0);


        x.domain(layers[0].map(d => d.data.Date.slice(4, 8)))

        y.domain([0, d3.max(layers[layers.length - 1], d => (d[0] + d[1]))]).nice()
        z.domain(causes)

        var layer = svg.selectAll('layer')
            .data(layers)
            .enter()
            .append('g')
            .attr('class', 'layer')
            .attr("fill", function(d) {
                return color(d.key);
            })

        layer.selectAll('rect')
            .data(d => d)
            .enter()
            .append('rect')
            // .attr("class",fun)
            .attr('x', d => x(d.data.Date.slice(4, 8)))
            .attr('y', d => y(d[0] + d[1]))
            .attr('height', d => y(d[0]) - y(d[1] + d[0]))
            .attr('width', x.bandwidth() - 1)
            // .on("mouseover", function() {
            //     tooltip.style("display", null);
            // })
            // .on("mouseout", function() {
            //     tooltip.style("display", "none");
            // })
            // .on("mousemove", function(d) {
            //     var xPosition = d3.mouse(this)[0] - 15;
            //     var yPosition = d3.mouse(this)[1] - 25;
            //     tooltip.attr("transform", "translate(" + xPosition + "," + yPosition + ")");
            //     tooltip.select("text").text(((d[1]-d[0])*100).toFixed(2)+"%");
            // })
            .on("mouseover", function(d) { // console.log(d);       
                div.transition()
                    .duration(200)
                    .style("opacity", .9);
                div.html(((d[1] - d[0]) * 100).toFixed(2) + "%")

                // .html(d.properties.NAME_1+ "<br />"+)    
                .style("left", (d3.event.pageX - $(".tooltip").width() - 20) + "px")
                    .style("top", (d3.event.pageY + 10) + "px");
            })
            .on("mouseout", function(d) {
                div.transition()
                    .duration(500)
                    .style("opacity", 0);
            });

        svg.append("g")
            .attr("class", "axis")
            .attr("transform", "translate(0," + height + ")")
            .call(d3.axisBottom(x).ticks(10))


        // Add the Y Axis
        svg.append("g")
            .attr("class", "y axis")
            .call(d3.axisLeft(y));

        var regionlocations = dataset.filter(function(d) {
            return d.Emirate != "";
        })

        // console.log(regionlocations);

        // .rollup(function(v) { return {
        //     count: v.length,
        //     // EntityCode: data.EntityCode,
        //     totalReceivables: d3.sum(v, function(d) { return d.TransactionAmountNet; }),
        //     totalPayable: d3.sum(v, function(d) { return d.TransactionAmountTax; }),
        //     taxRate:d3.sum(v, function(d) { return d.TransactionAmountNet; })/d3.sum(v, function(d) { return d.TransactionAmountTax; })
        //     // taxRate: (totalReceivables/totalPayable)
        //     // avg: d3.mean(v, function(d) { return d.amount; })
        //   }; })


        var locationCount = d3.nest()
            .key(function(d) {
                return d.Emirate;
            })
            .rollup(function(v) {
                return {
                    count: v.length,
                    totalReceivables: d3.sum(v, function(d) {
                        return d.TransactionAmountTax;
                    }),


                }
            })
            .entries(regionlocations);
        // console.log(locationCount);
        var children = locationCount

        var dataset = {
            children
        }

        // console.log(dataset)
        // var diameter = width;
        //   var color = d3.scaleOrdinal(d3.schemeCategory20);

        //   var bubble = d3.pack(dataset)
        //       .size([width, height])
        //       // .padding(1.5);

        //   var svg = d3.select("#fourth")
        //       .append("svg")
        //       .attr("width", width)
        //       .attr("height", height)
        //       .attr("class", "bubble");

        //   var nodes = d3.hierarchy(dataset)
        //       .sum(function(d) { return d.value; });

        //   var node = svg.selectAll(".node")
        //       .data(bubble(nodes).descendants())
        //       .enter()
        //       .filter(function(d){
        //           return  !d.children
        //       })
        //       .append("g")
        //       .attr("class", "node")
        //       .attr("transform", function(d) {
        //           return "translate(" + d.x + "," + d.y + ")";
        //       });

        //   node.append("title")
        //       .text(function(d) {
        //           return d.key + ": " + d.value;
        //       });

        //   node.append("circle")
        //       .attr("r", function(d) {
        //           return d.r;
        //       })
        //       .style("fill", function(d,i) {
        //           return color(i);
        //       });

        //   node.append("text")
        //       .attr("dy", ".2em")
        //       .style("text-anchor", "middle")
        //       .text(function(d) {
        //           return d.data.key.substring(0, d.r / 3);
        //       })
        //       .attr("font-family", "sans-serif")
        //       .attr("font-size", function(d){
        //           return d.r/5;
        //       })
        //       .attr("fill", "white");

        //   node.append("text")
        //       .attr("dy", "1.3em")
        //       .style("text-anchor", "middle")
        //       .text(function(d) {
        //           return d.data.value;
        //       })
        //       .attr("font-family",  "Gill Sans", "Gill Sans MT")
        //       .attr("font-size", function(d){
        //           return d.r/5;
        //       })
        //       .attr("fill", "white");

        //   d3.select(self.frameElement)
        //       .style("height", height + "px");

        var tooltip = d3.select('#chart')
            .append('div')
            .attr('class', 'tooltip');

        tooltip.append('div')
            .attr('class', 'label');

        tooltip.append('div')
            .attr('class', 'count');

        tooltip.append('div')
            .attr('class', 'percent');

        d3.select("#fourth").append("h2").html("Total Net VAT By Emirate")

        var width = $("#fourth").width();
        var height = height + 80;
        var radius = Math.min(width, height) / 2.2;

        // var color = d3.scaleOrdinal(['#fef0d9', '#fdd49e', '#fdbb84', '#fc8d59', '#ef6548', '#d7301f', '#990000']);

        var lowColor = '#fdd49e'
        var highColor = '#d7301f'


        var minVal = d3.min(locationCount, function(d) {
            return d.value.totalReceivables;
        })
        var maxVal = d3.max(locationCount, function(d) {
                return d.value.totalReceivables;
            })
            // console.log(minVal,maxVal)
        var ramp = d3.scaleLinear().domain([minVal, maxVal]).range([lowColor, highColor])

        // var svg = d3.select('#fourth')
        //   .append('svg')
        //   .attr('width', width)
        //   .attr('height', height)
        //   .append('g')
        //   .attr('transform', 'translate(' + (width / 1.35) + 
        //     ',' + (height / 2) + ')');

        // var donutWidth = 45;

        // var arc = d3.arc()
        //   .innerRadius(radius - donutWidth)
        //   .outerRadius(radius);

        // var pie = d3.pie()
        //   .value(function(d) { return d.value.count; })
        //   .sort(null);

        var legendRectSize = 18;
        var legendSpacing = 4;

        //         var path = svg.selectAll('path')
        //           .data(pie(locationCount))
        //           .enter()
        //           .append('path')
        //           .attr('d', arc)
        //           .attr('fill', function(d, i) { 
        //             return color(d.data.key);

        //           })

        //          // d3.select("#fourth").data(locationCount).enter().append("div").html(d=>d.key +": " +d.value)

        //         path.on('mouseover', function(d) {
        //   var total = d3.sum(dataset.map(function(d) {
        //     return d.value.count;
        //   }));
        //   var percent = Math.round(1000 * d.data.value.count / total) / 10;
        //   tooltip.select('.label').html(d.data.key);
        //   tooltip.select('.count').html(d.data.value.count);
        //   tooltip.select('.percent').html(percent + '%');
        //   tooltip.style('display', 'block');
        // });

        //         path.on('mouseout', function() {
        //   tooltip.style('display', 'none');
        // });
        // console.log(color.domain())  

        var legend = d3.select('#fourth')
            .append('span')
            .attr('class', 'fourthLegend')

        legend.selectAll("#fourth")
            .data(locationCount.sort(function(a, b) {
                return a.value.totalReceivables - b.value.totalReceivables
            }))
            .enter()
            .append('section')
            .attr("id", function(d) {
                return d.key.replace(/ /g, "").toLowerCase()
            })
            .style('width', legendRectSize)
            .style('height', legendRectSize)
            .style("fill", function(d) {
                return ramp(d.value.totalReceivables)
            })
            .style('background', function(d) {
                return ramp(d.value.totalReceivables)
            })
            .append('article')
            // .data(locationCount)
            // .enter()
            // .attr('x', legendRectSize + legendSpacing)
            // .attr('y', legendRectSize - legendSpacing)

        .html(function(d) {
                if (d.value.totalReceivables < 0) {
                    return d.key + ": <a><span style='color:#2daf2d'> " + symbol + "(" + formatMoney(d.value.totalReceivables.toFixed(0).replace("-", "")) + ")</span></a>"
                } else {
                    return d.key + ": <a>" + symbol + formatMoney(d.value.totalReceivables) + "</a>"
                }
            })
            // .html(function(d) { // console.log(d); return d.key + ": <a>" + d.value.totalReceivables; + "</a>" });
        var projection = d3.geoAlbers()
            .scale(1)
            .translate([0, 0])
            .rotate([0, 50]);


        var path = d3.geoPath()
            .projection(projection);

        var svg = d3.select("#fourth").append("svg")
            .attr("width", width)
            .attr("height", height);

        d3.json("data/map_data/UAE.json", function(error, topology) {
            if (error) throw error;
            // console.log(topology)
            var states = topojson.feature(topology, topology.objects.ARE_adm1)
            var continents = topojson.feature(topology, topology.objects.ARE_adm1).features;
            // state = states.features.filter(function(d) { return d.id === 34; })[0];



            for (var i = 0; i < locationCount.length; i++) {

                // Grab State Name
                var dataState = locationCount[i].key;
                // console.log(dataState)
                // Grab data value 
                var dataValue = locationCount[i].value.totalReceivables;

                // Find the corresponding state inside the GeoJSON
                for (var j = 0; j < states.features.length; j++) {
                    var jsonState = states.features[j].properties.NAME_1.toUpperCase()
                        // console.log(jsonState)
                    if (dataState == jsonState) {

                        // Copy the data value into the JSON
                        states.features[j].properties.financial = dataValue;

                        // Stop looking through the JSON
                        break;
                    }
                }
            }
            // console.log(states)
            // projection
            var b = path.bounds(states),
                s = .95 / Math.max((b[1][0] - b[0][0]) / width, (b[1][1] - b[0][1]) / height),
                t = [(width - s * (b[1][0] + b[0][0])) / 2, (height - s * (b[1][1] + b[0][1])) / 2];

            projection
                .scale(s)
                .translate(t);

            // Define the div for the tooltip
            var div = d3.select("body").append("div")
                .attr("class", "tooltip")
                .style("opacity", 0);


            svg.append("path")
                .datum(states)
                .style("display", "none")
                .attr("id", function(d) {
                    return d.features[0].properties.NAME_1.replace(/ /g, "").toLowerCase()
                })
                .attr("d", path)
                // .style("fill", function(d, i) {return $("#"+d.properties.NAME_1.replace(/ /g,"").toLowerCase()).css('fill') });

            svg.append("path")
                .datum(topojson.mesh(topology, topology.objects.ARE_adm1, function(a, b) {
                    return a !== b;
                }))
                .attr("class", "mesh")
                .attr("d", path)


            svg.append("path")
                .datum(states)
                .attr("class", "outline")
                .attr("d", path);

            svg.selectAll(".continent")
                .data(continents)
                .enter()
                .append("path")
                .attr("d", path)
                .attr("class", function(d) {
                    return d.properties.NAME_1.replace(/ /g, "").toLowerCase()
                })
                .attr("title", function(d, i) {
                    //// console.log(d.properties.continent)
                    return d.properties.ARE_adm1;
                })
                .style("fill", function(d, i) {
                    return $("#" + d.properties.NAME_1.replace(/ /g, "").toLowerCase()).css('fill')
                })
                .on("mouseover", function(d) { // console.log(d);		
                    div.transition()
                        .duration(200)
                        .style("opacity", .9);
                    div.html(function() {
                        if (d.properties.financial < 0) {
                            return d.properties.NAME_1 + "<br /><a><span style='color:#2daf2d'>" + symbol + "(" + formatMoney(d.properties.financial.toFixed(0).replace("-", "")) + ")</span></a>"
                        } else {
                            return d.properties.NAME_1 + "<br /><a>" + symbol + formatMoney(d.properties.financial) + "</a>"
                        }
                    })

                    // .html(d.properties.NAME_1+ "<br />"+)	
                    .style("left", (d3.event.pageX - $(".tooltip").width() - 20) + "px")
                        .style("top", (d3.event.pageY + 10) + "px");
                })
                .on("mouseout", function(d) {
                    div.transition()
                        .duration(500)
                        .style("opacity", 0);
                });

        });

    })
}



function sideAnalytics() {


    $(".side *").remove()
    $(".lower-content *").remove()
    var sect = document.getElementById("currencySelector");
    var country = sect.options[sect.selectedIndex].value;
    var countryName = sect.options[sect.selectedIndex].id;
    // console.log(country)
    if (countryName == "AED") {
        var symbol = "د.إ"
    } else {
        var symbol = "$"
    }
    // console.log(countryName)
    d3.csv("data/" + urlVars.data + "/data.csv", function(data) {

  // Iterate over array
        data.forEach(function(e, i) {
            // Iterate over the keys of object
            Object.keys(e).forEach(function(key) {

                // Copy the value
                var val = e[key],
                    newKey = key.replace(/\s+/g, '');

                // Remove key-value from object
                delete data[i][key];

                // Add value with new key
                data[i][newKey] = val;
            });
        });

        var receivables = data.filter(function(d) {
            return d.TransactionTypeCode == "receivable";
        })
        var payables = data.filter(function(d) {
                return d.TransactionTypeCode == "payable";
            })
            // console.log(receivables,payables)
        var invoiceData = data
        var expenseMetrics = d3.nest()
            .key(function(d) {
                return d.EntityCode;
            })
            .rollup(function(v) {
                return {
                    payableCount: v.length,
                    totalTransactions: d3.sum(v, function(d) {
                        return d.TransactionAmountNet;
                    }),
                    totalTax: d3.sum(v, function(d) {
                        return d.TransactionAmountTax;
                    }),
                    // taxRate: (totalReceivables/totalPayable)
                    // avg: d3.mean(v, function(d) { return d.amount; })
                };
            })
            .entries(payables);


        var receivableMetrics = d3.nest()
            .key(function(d) {
                return d.EntityCode;
            })
            .rollup(function(v) {
                return {
                    receivableCount: v.length,
                    totalTransactions: d3.sum(v, function(d) {
                        return d.TransactionAmountNet;
                    }),
                    totalTax: d3.sum(v, function(d) {
                        return d.TransactionAmountTax;
                    }),
                    // taxRate: (totalReceivables/totalPayable)
                    // avg: d3.mean(v, function(d) { return d.amount; })
                };
            })
            .entries(receivables);

        // // console.log(expenseMetrics)
        // console.log(receivableMetrics)



        var receivableMetrics = receivableMetrics.map(receivableMetrics => ({

            region: receivableMetrics.key,
            total_Receivable_Tax: receivableMetrics.value.totalTax,
            total_Receivable_Transactions: receivableMetrics.value.totalTransactions,
            tax_Receivable_Rate: receivableMetrics.value.totalTax / receivableMetrics.value.totalTransactions,
            receivableCount: receivableMetrics.value.receivableCount


        }))

        var expenseMetrics = expenseMetrics.map(expenseMetrics => ({

                region: expenseMetrics.key,
                total_Payable_Tax: expenseMetrics.value.totalTax,
                total_Payable_Transactions: expenseMetrics.value.totalTransactions,
                tax_Payable_Rate: expenseMetrics.value.totalTax / expenseMetrics.value.totalTransactions,
                payableCount: expenseMetrics.value.payableCount


            }))
            // console.log(receivableMetrics)

        // console.log(expenseMetrics)

        var result = [receivableMetrics, expenseMetrics].reduce((a, b) => a.map((c, i) => Object.assign({}, c, b[i])));

        // console.log(result);

        var payableData = invoiceData.filter(function(d) {
            return d.TransactionTypeCode == "payable";
        })

        payableData.sort(function(a, b) {
            return b.TransactionAmountTax - a.TransactionAmountTax
        })
        var size = 10;
        var payableData = payableData.slice(0, size)


        var dataNest = d3.nest()
            .key(function(d) {
                return d.EntityCode;
            })
            .key(function(d) {
                return d.ReportingDate;
            })
            .rollup(function(v) {
                return d3.sum(v, function(d) {
                    return d.TransactionAmountTax;
                });
            })
            .entries(data);

        // var color = d3.scaleOrdinal(["rgb(0, 153, 196)", "rgb(63, 125, 152)", "rgb(238, 49, 36)", "rgb(250, 165, 43)"]);


        // dataNest.forEach(function(d, i) {

        //     // svg.append("path")
        //     //     .attr("class", "line")
        //     //     .style("stroke", function() { // Add the colours dynamically
        //     //         return d.color = color(d.key); })
        //     //     .attr("d", priceline(d.values));

        //     // Add the Legend



console.log(payableData)
        // });


        // console.log(payableData)
        d3.select(".side").append("h2").html("Top 10 Invoices")

        var invoices = d3.selectAll(".side")
            .append("ul")

        invoices.selectAll(".side")
            .data(payableData)
            .enter()
            .append("div")
            .attr("class", "li-holder ")
            .append("li")
            .append("b")
            .classed("invoice", true)
            .html(d => "<b>Invoice Date: </b>" + d.InvoiceDate)

        invoices.selectAll(".invoice").append("div").html(d => "<b>Reported: </b>" + d.ReportingDate)
        invoices.selectAll(".invoice").append("div").html(d => "<b>ID: </b>" + d.InvoiceID)

        invoices.selectAll(".invoice").append("div").html(function(d) {
            // console.log(d);
            if (d.TransactionAmountTax < 0) {
                return "<b>Tax: </b><span style='color:#2daf2d'> " + symbol + "(" + formatMoney((d.TransactionAmountTax * parseInt(country)).replace("-", "")) + ")</span>"
            } else {
                return "<b>Tax: </b> " + symbol + formatMoney(d.TransactionAmountTax * parseInt(country))
            }
        })
        invoices.selectAll(".invoice").append("div").html(function(d) {
            if (d.TransactionAmountNet < 0) {
                return "<b>Net: </b><span style='color:#2daf2d'> " + symbol + "(" + formatMoney((d.TransactionAmountNet * parseInt(country)).replace("-", "")) + ")</span>"
            } else {
                return "<b>Net: </b> " + symbol + formatMoney(d.TransactionAmountNet * parseInt(country))
            }
        })

        // invoices.selectAll(".invoice").append("div").html(d=>"<b>Net: </b> $"+ d.TransactionAmountNet)   
        // invoices.selectAll(".invoice").append("div").html(d => "<b>Currency: </b>" + d.TransactionCurrency)
        invoices.selectAll(".invoice").append("div").html(function(d) {
            // console.log(d);
            if (d.Emirate.length != "") {
                return "<b>Region: </b>" + d.Emirate
            } else {
                return "<b>Region: </b>"+ d.EntityCode.split('_')[0]
            }
        })


        var sideAnalytics = d3.selectAll(".lower-content")
            .append("ul")

        sideAnalytics.selectAll(".lower-content")
            .data(result)
            .enter()
            .append("div")
            .attr("class", "li-holder ")
            // .attr("value", d => d.StateCode)
            .attr("id", d => d.region)
            // .attr("name", d=> d.Flag)
            .append("li")
            .append("b")
            .classed("region", true)
            .html(d => d.region.replace(/_/g, " Entity "))


        sideAnalytics.selectAll("li").classed("divider", true).append("div").classed("section", true)
        sideAnalytics.selectAll(".section").append("div").attr("id", "payable_section").html("Payables")
        sideAnalytics.selectAll(".section").append("div").attr("id", "receivables_section").html("receivables")
        sideAnalytics.selectAll("#payable_section").append("div").html(d => "<strong>Transactions:</strong> <div>" + d.payableCount + "</div>")
        sideAnalytics.selectAll("#payable_section").append("div").html(function(d) {
            if (d.total_Payable_Tax < 0) {
                return "<strong>VAT: </strong><span style='color:#2daf2d'> " + symbol + "(" + formatMoney((d.total_Payable_Tax * parseInt(country)).toFixed(2).replace("-", "")) + ")</span>"
            } else {
                return "<strong>VAT: </strong> <span>" + symbol + formatMoney((d.total_Payable_Tax * parseInt(country)).toFixed(2)) + "</span>"
            }
        })

        // d=>"<strong>Tax:</strong> $"+d.total_Payable_Tax.toFixed(2))   

        sideAnalytics.selectAll("#payable_section").append("div")
            .html(function(d) {
                if (d.total_Payable_Transactions < 0) {
                    return "<strong>Net: </strong><div><span style='color:#2daf2d'> " + symbol + "(" + formatMoney((d.total_Payable_Transactions * parseInt(country)).toFixed(2).replace("-", "")) + ")</span></div>"
                } else {
                    return "<strong>Net: </strong><span>" + symbol + formatMoney((d.total_Payable_Transactions * parseInt(country)).toFixed(2)) + "</span>"
                }
            })
            // .html(d=>"<strong>Transactions:</strong> <div>$"+d.total_Payable_Transactions.toFixed(2)+"</div>")   
        sideAnalytics.selectAll("#payable_section").append("div").style("border-bottom", "none").html(function(d) {
                if (d.tax_Payable_Rate < 0) {
                    return "<strong>ETR: </strong><span style='color:#2daf2d'> (" + d.tax_Payable_Rate.toFixed(2).replace("-", "") + "%)</span>"
                } else {
                    return "<strong>ETR: </strong> <span>" + (d.tax_Payable_Rate * 100).toFixed(2) + "%</span>"
                }
            })
            // .html(d=>"<strong>Tax Rate:</strong> "+d.tax_Payable_Rate.toFixed(2) + "%")   


        sideAnalytics.selectAll("#receivables_section").append("div").html(d => "<strong>Transactions:</strong> <div>" + d.receivableCount + "</div>")

        sideAnalytics.selectAll("#receivables_section").append("div").html(function(d) {
                if (d.total_Receivable_Tax < 0) {
                    return "<strong>VAT: </strong><span style='color:#2daf2d'> " + symbol + "(" + formatMoney(d.total_Receivable_Tax.toFixed(2).replace("-", "")) + ")</span>"
                } else {
                    return "<strong>VAT: </strong> <span>" + symbol + formatMoney(d.total_Receivable_Tax.toFixed(2)) + "</span>"
                }
            })
            // .html(d=>"<strong>Tax:</strong> $"+d.total_Receivable_Tax.toFixed(2))   

        sideAnalytics.selectAll("#receivables_section").append("div").html(function(d) {
                if (d.tax_Receivable_Rate < 0) {
                    return "<strong>Net: </strong><span style='color:#2daf2d'> " + symbol + "(" + formatMoney(d.total_Receivable_Transactions.toFixed(2).replace("-", "")) + "</span>"
                } else {
                    return "<strong>Net: </strong> <span>" + symbol + formatMoney(d.total_Receivable_Transactions.toFixed(2)) + "</span>"
                }
            })
            // .html(d=>"<strong>Net:</strong> <div>$"+formatMoney(d.total_Receivable_Transactions.toFixed(2))+"</div>")   
        sideAnalytics.selectAll("#receivables_section").append("div").style("border-bottom", "none").html(function(d) {
                if (d.tax_Receivable_Rate < 0) {
                    return "<strong>ETR: </strong><span style='color:#2daf2d'> (" + d.tax_Receivable_Rate.toFixed(2).replace("-", "") + "%)</span>"
                } else {
                    return "<strong>ETR: </strong> <span>" + (d.tax_Receivable_Rate * 100).toFixed(2) + "%</span>"
                }
            })
            // .html(d=>"<strong>Tax Rate:</strong> "+d.tax_Receivable_Rate.toFixed(2) + "%")   


    })
}
$("#goodAxis").clone().appendTo("#receivables svg");
// handle upload button
function upload_button(el, callback) {
    var uploader = document.getElementById(el);
    var reader = new FileReader();

    reader.onload = function(e) {
        var contents = e.target.result;
        callback(contents);
    };

    uploader.addEventListener("change", handleFiles, false);

    function handleFiles() {
        // d3.select("body").text("loading...");
        var file = this.files[0];
        reader.readAsText(file);
    };
};

### data: data/map_data/UAE.json
{
 "type": "Topology",
 "arcs": [
  [
   [
    8316,
    32517
   ],
   [
    26,
    -18
   ],
   [
    22,
    -40
   ],
   [
    -2,
    -68
   ],
   [
    -56,
    -51
   ],
   [
    -56,
    25
   ],
   [
    -2,
    49
   ],
   [
    10,
    45
   ],
   "... 1 more items"
  ],
  [
   [
    24817,
    28133
   ],
   [
    33,
    -8
   ],
   [
    40,
    -28
   ],
   [
    33,
    -45
   ],
   [
    46,
    -102
   ],
   [
    7,
    -40
   ],
   [
    1,
    -125
   ],
   [
    20,
    -82
   ],
   "... 12 more items"
  ],
  [
   [
    12536,
    27217
   ],
   [
    48,
    -16
   ],
   [
    6,
    -48
   ],
   [
    -3,
    -156
   ],
   [
    -18,
    -11
   ],
   [
    -50,
    0
   ],
   [
    -23,
    28
   ],
   [
    0,
    51
   ],
   "... 4 more items"
  ],
  [
   [
    6642,
    25887
   ],
   [
    76,
    -21
   ],
   [
    0,
    -20
   ],
   [
    -69,
    -5
   ],
   [
    -32,
    37
   ],
   [
    25,
    9
   ]
  ],
  [
   [
    31981,
    25345
   ],
   [
    72,
    -214
   ],
   [
    83,
    -230
   ],
   [
    228,
    -700
   ],
   [
    97,
    -258
   ],
   [
    81,
    -263
   ],
   [
    81,
    -216
   ],
   [
    192,
    -567
   ],
   "... 15 more items"
  ],
  [
   [
    36422,
    21668
   ],
   [
    212,
    -31
   ],
   [
    336,
    116
   ],
   [
    519,
    236
   ],
   [
    221,
    168
   ],
   [
    182,
    279
   ]
  ],
  [
   [
    37892,
    22436
   ],
   [
    76,
    45
   ],
   [
    68,
    88
   ]
  ],
  [
   [
    38036,
    22569
   ],
   [
    170,
    -37
   ],
   [
    159,
    -77
   ],
   [
    137,
    -48
   ],
   [
    162,
    -43
   ],
   [
    157,
    -25
   ],
   [
    152,
    6
   ],
   [
    271,
    62
   ],
   "... 1 more items"
  ],
  "... 135 more items"
 ],
 "transform": {
  "scale": [
   0.0001097,
   9.800485114175227e-05
  ],
  "translate": [
   51.5,
   22.5
  ]
 },
 "objects": {
  "ARE_adm1": {
   "type": "GeometryCollection",
   "geometries": [
    "{... 3 keys}",
    "{... 3 keys}",
    "{... 3 keys}",
    "{... 3 keys}",
    "{... 3 keys}",
    "{... 3 keys}",
    "{... 3 keys}",
    "{... 3 keys}"
   ]
  }
 }
}